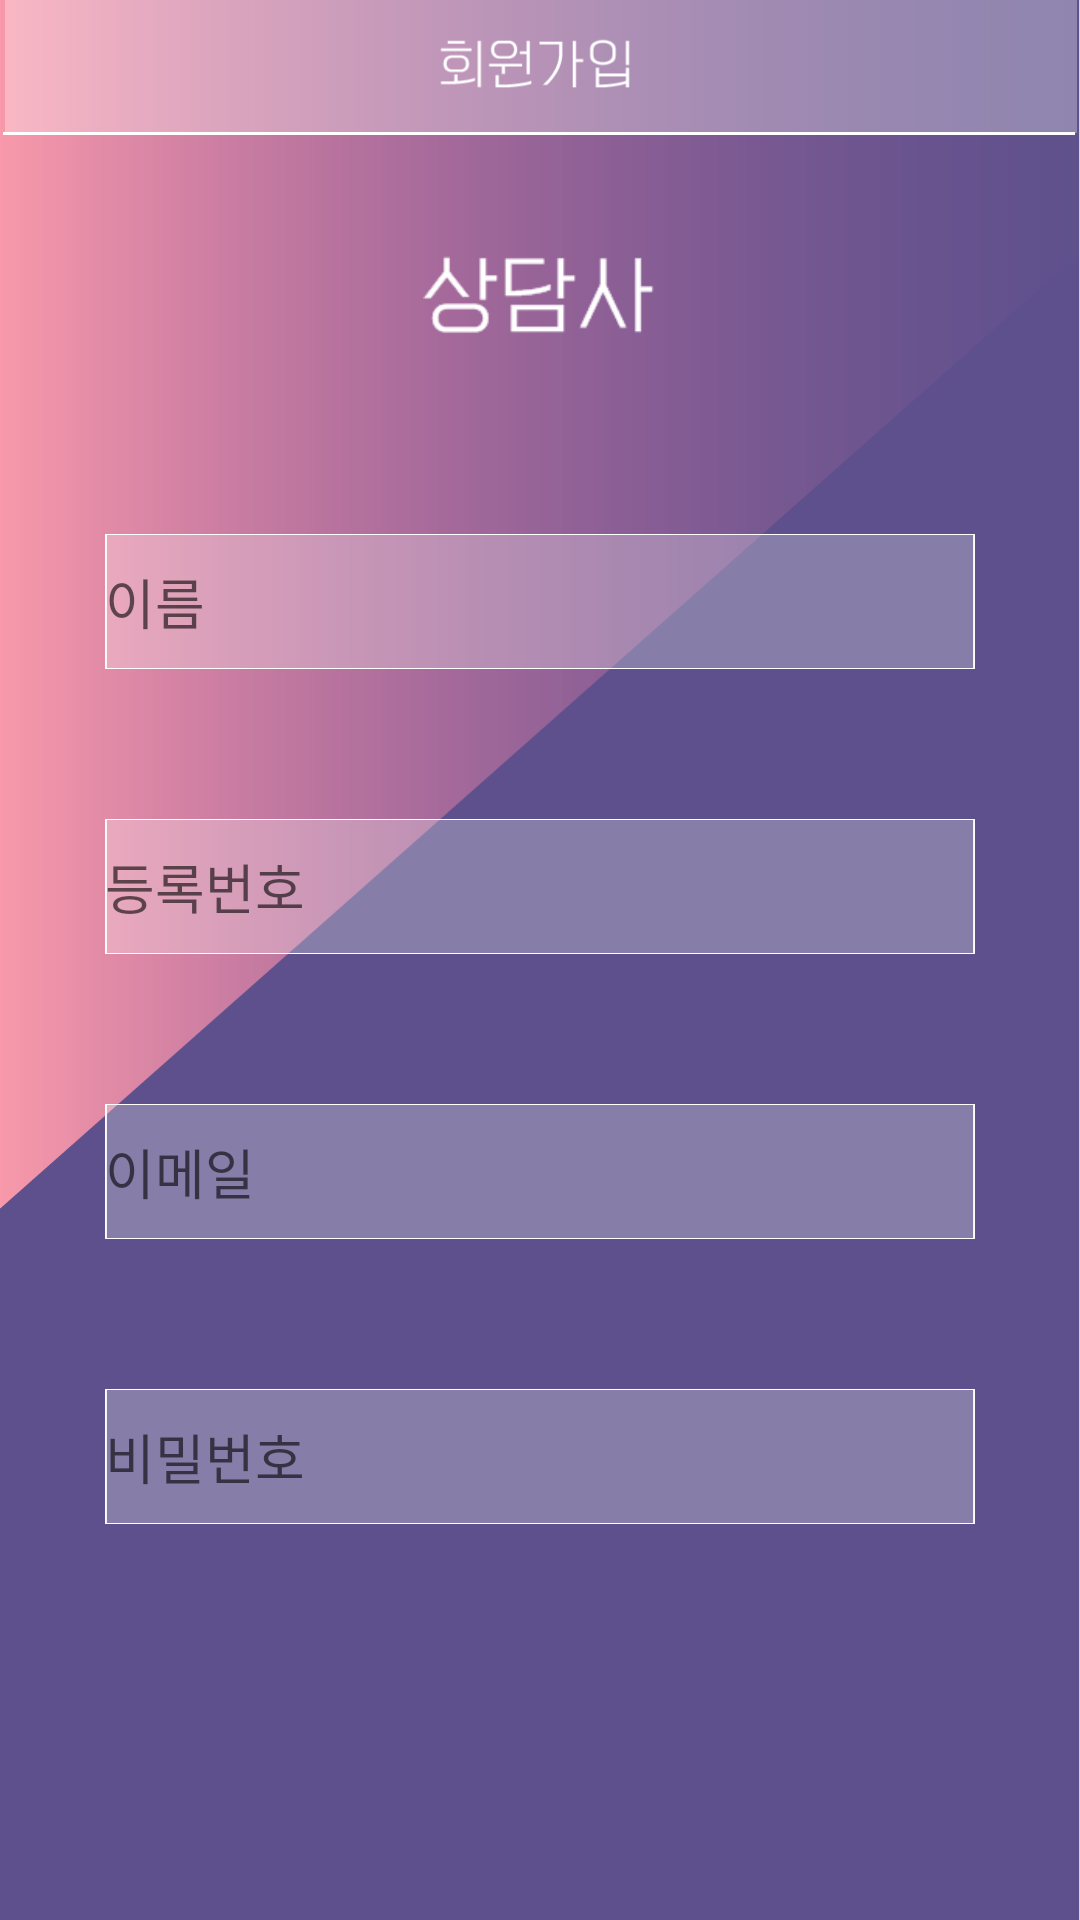

Layout XML and referenced resources for this Android screen:
<!-- AndroidManifest.xml: application theme AppTheme -->
<!-- res/layout/signup_counselor.xml -->
<?xml version="1.0" encoding="utf-8"?>
<LinearLayout xmlns:android="http://schemas.android.com/apk/res/android"
    xmlns:app="http://schemas.android.com/apk/res-auto"
    xmlns:tools="http://schemas.android.com/tools"
    android:layout_width="match_parent"
    android:layout_height="match_parent"
    android:background="@drawable/mood_bg"
    android:orientation="vertical"
    tools:context=".MainActivity">

    <ImageView
        android:id="@+id/img_bar_signup"
        android:layout_width="match_parent"
        android:layout_height="wrap_content"
        android:adjustViewBounds="true"
        android:padding="0sp"
        android:scaleType="fitCenter"
        app:srcCompat="@drawable/mood_bar_signup" />

    <ImageView
        android:id="@+id/imgTxt_counslor"
        android:layout_width="86dp"
        android:layout_height="28dp"
        android:adjustViewBounds="true"
        android:padding="0sp"
        android:scaleType="fitCenter"
        android:layout_marginVertical="40dp"
        android:layout_gravity="center"

        app:srcCompat="@drawable/mood_text_counselor" />

    <LinearLayout
        android:layout_width="wrap_content"
        android:layout_height="473dp"
        android:orientation="vertical">

        <EditText
            android:id="@+id/editText_counslor_name"
            android:layout_width="match_parent"
            android:layout_height="45dp"
            android:layout_marginHorizontal="35dp"
            android:layout_marginVertical="25dp"
            android:background="@drawable/mood_textblock_big"
            android:hint="이름" />

        <EditText
            android:id="@+id/editText_counslor_number"
            android:layout_width="match_parent"
            android:layout_height="45dp"
            android:layout_marginHorizontal="35dp"
            android:layout_marginVertical="25dp"
            android:background="@drawable/mood_textblock_big"
            android:hint="등록번호" />

        <EditText
            android:id="@+id/editText_counslor_email"
            android:layout_width="match_parent"
            android:layout_height="45dp"
            android:layout_marginHorizontal="35dp"
            android:layout_marginVertical="25dp"
            android:background="@drawable/mood_textblock_big"
            android:hint="이메일" />

        <EditText
            android:id="@+id/editText_counslor_password"
            android:layout_width="match_parent"
            android:layout_height="45dp"
            android:layout_marginHorizontal="35dp"
            android:layout_marginVertical="25dp"
            android:background="@drawable/mood_textblock_big"
            android:hint="비밀번호" />
    </LinearLayout>

    <ImageButton
        android:id="@+id/bt_next"
        android:layout_width="wrap_content"
        android:layout_height="wrap_content"
        android:layout_marginHorizontal="15dp"
        android:layout_marginBottom="52dp"
        android:adjustViewBounds="true"
        android:padding="0sp"
        android:scaleType="fitCenter"
        app:srcCompat="@drawable/mood_buttom_next" />
</LinearLayout>
<!-- resources referenced by this layout -->
<resources>
  <!-- drawable mood_bar_signup: png bitmap (drawable, 2966 bytes) -->
  <!-- drawable mood_bg: png bitmap (drawable, 21020 bytes) -->
  <!-- drawable mood_buttom_next: png bitmap (drawable, 1692 bytes) -->
  <!-- drawable mood_text_counselor: png bitmap (drawable, 1905 bytes) -->
  <!-- drawable mood_textblock_big: png bitmap (drawable, 1998 bytes) -->
</resources>
